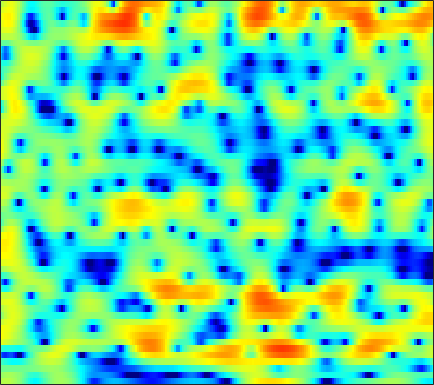

The file beside this chart, header and first rows:
1.7445, 1.9089, 2.0367, 2.043, 1.9688, 1.7655, 1.4313, 1.0994, 0.54551, -0.13761, -0.95154, -1.6464, -2.6489, -3.6637, -4.348, -4.9685, -5.0715, -4.7684, -4, -3.0255, -2.0194, -1.3319, -0.53065, 0.12373
0.7462, 1.016, 1.261, 1.384, 1.398, 1.313, 1.115, 0.8914, 0.499, 0.002157, -0.5899, -1.082, -1.77, -2.432, -2.848, -3.195, -3.229, -3.032, -2.526, -1.864, -1.157, -0.6516, -0.04776, 0.4477
-0.6456, -0.614, -0.6, -0.6109, -0.6291, -0.6597, -0.6942, -0.7153, -0.7299, -0.7325, -0.7116, -0.682, -0.6201, -0.5231, -0.4277, -0.2744, -0.08831, 0.06622, 0.2857, 0.505, 0.7065, 0.8375, 0.9792, 1.06
-2.467, -2.954, -3.555, -4.068, -4.376, -4.662, -4.782, -4.744, -4.509, -4.062, -3.446, -2.913, -2.162, -1.382, -0.8177, -0.108, 0.5339, 0.9692, 1.476, 1.902, 2.232, 2.421, 2.587, 2.652
-10.5, -12.52, -12.98, -12, -11.5, -11.64, -12.95, -14.97, -19.58, -18.91, -12.67, -9.335, -6.131, -3.783, -2.405, -0.9361, 0.2115, 0.9152, 1.694, 2.324, 2.828, 3.137, 3.457, 3.675
-2.865, -3.547, -3.868, -3.803, -3.735, -3.771, -3.993, -4.243, -4.475, -4.366, -3.858, -3.288, -2.493, -1.798, -1.381, -0.9915, -0.782, -0.7116, -0.6556, -0.5194, -0.22, 0.1512, 0.7979, 1.549
3.783, 3.44, 3.013, 2.622, 2.341, 1.96, 1.58, 1.284, 0.8815, 0.4663, 0.0306, -0.3213, -0.8765, -1.564, -2.21, -3.309, -4.824, -6.37, -9.336, -14.54, -26.33, -17.32, -9.889, -5.866
4.497, 4.289, 3.979, 3.626, 3.334, 2.888, 2.389, 1.968, 1.331, 0.6066, -0.212, -0.8843, -1.854, -2.899, -3.735, -4.88, -6.007, -6.815, -7.733, -8.288, -8.293, -7.873, -6.851, -5.527
4.251, 4.223, 4.139, 3.971, 3.78, 3.427, 2.948, 2.498, 1.762, 0.8538, -0.252, -1.22, -2.714, -4.458, -5.941, -8.041, -10.03, -11.05, -11.24, -10.25, -8.752, -7.614, -6.18, -4.859
2.493, 2.968, 3.46, 3.757, 3.861, 3.821, 3.571, 3.247, 2.635, 1.811, 0.7446, -0.2333, -1.808, -3.752, -5.505, -8.319, -11.61, -13.61, -13.25, -10.69, -8.293, -6.857, -5.342, -4.141
-0.04388, 1.161, 2.307, 3.053, 3.399, 3.629, 3.597, 3.432, 3.042, 2.479, 1.764, 1.139, 0.2196, -0.7413, -1.476, -2.401, -3.155, -3.58, -3.92, -4, -3.969, -3.919, -3.861, -3.884
1.395, 2.056, 2.753, 3.241, 3.454, 3.552, 3.45, 3.254, 2.829, 2.25, 1.576, 1.036, 0.322, -0.3337, -0.7651, -1.215, -1.53, -1.697, -1.892, -2.128, -2.447, -2.792, -3.455, -4.455
3.114, 3.349, 3.593, 3.74, 3.747, 3.617, 3.293, 2.903, 2.164, 1.149, -0.1602, -1.298, -2.917, -4.237, -4.658, -4.33, -3.444, -2.728, -1.935, -1.421, -1.218, -1.283, -1.67, -2.39
2.419, 2.442, 2.517, 2.612, 2.692, 2.727, 2.617, 2.365, 1.764, 0.7195, -0.9339, -2.719, -6.197, -11.45, -13.67, -8.706, -4.671, -2.721, -0.9557, 0.1271, 0.6907, 0.8494, 0.7829, 0.4416
-3.08, -3.93, -4.371, -3.59, -2.46, -0.9066, 0.3177, 0.9591, 1.448, 1.556, 1.355, 1.071, 0.6332, 0.2906, 0.2266, 0.4335, 0.8715, 1.266, 1.725, 2.034, 2.142, 2.074, 1.798, 1.292
-8.146, -10.89, -13.83, -10.12, -6.694, -3.423, -1.211, -0.01649, 1.089, 1.785, 2.191, 2.348, 2.427, 2.418, 2.386, 2.321, 2.241, 2.173, 2.065, 1.909, 1.678, 1.439, 1.012, 0.4203
-3.055, -2.777, -2.309, -1.629, -0.9562, -0.0128, 0.8528, 1.403, 1.964, 2.323, 2.479, 2.475, 2.335, 2.076, 1.817, 1.412, 0.9789, 0.6465, 0.2178, -0.1677, -0.4835, -0.689, -0.9671, -1.262
0.8337, 1.28, 1.773, 2.197, 2.466, 2.744, 2.941, 3.008, 2.982, 2.81, 2.46, 2.097, 1.457, 0.6428, -0.08193, -1.166, -2.342, -3.249, -4.34, -5.098, -5.357, -5.234, -4.809, -4.286
3.492, 3.691, 3.887, 4.002, 4.012, 3.932, 3.733, 3.493, 3.045, 2.433, 1.653, 0.946, -0.1898, -1.568, -2.793, -4.771, -7.269, -9.686, -14.15, -20.53, -18.92, -14.63, -10.8, -8.356
4.701, 4.743, 4.729, 4.605, 4.441, 4.119, 3.65, 3.205, 2.466, 1.561, 0.4887, -0.4425, -1.834, -3.401, -4.692, -6.576, -8.582, -10.16, -12.1, -13.32, -13.19, -12.26, -10.57, -8.97
5.177, 5.196, 5.12, 4.91, 4.669, 4.203, 3.568, 2.978, 2.034, 0.9008, -0.4367, -1.569, -3.214, -5.019, -6.419, -8.261, -9.929, -10.85, -11.45, -11.31, -10.65, -9.926, -8.854, -7.808
5.158, 5.26, 5.28, 5.152, 4.928, 4.449, 3.759, 3.08, 1.968, 0.607, -0.9925, -2.356, -4.414, -6.785, -8.837, -12.2, -16.89, -21.39, -20.94, -15.44, -11.65, -9.648, -7.707, -6.307
3.958, 4.37, 4.771, 4.949, 4.892, 4.566, 3.926, 3.225, 1.981, 0.3874, -1.536, -3.176, -5.529, -7.856, -9.448, -11.12, -12.28, -12.63, -11.79, -9.744, -7.471, -5.923, -4.265, -3.082
0.1948, 1.577, 2.883, 3.614, 3.869, 3.815, 3.324, 2.696, 1.456, -0.2882, -2.681, -5.008, -9.379, -16.66, -22.98, -14.95, -10.31, -8.053, -5.816, -4.01, -2.435, -1.442, -0.3277, 0.4966
-2.367, -0.9086, 0.465, 1.26, 1.555, 1.595, 1.278, 0.838, -0.01652, -1.164, -2.587, -3.803, -5.505, -6.886, -7.301, -6.699, -5.375, -4.216, -2.727, -1.432, -0.3239, 0.3728, 1.15, 1.75
-1.055, -0.6793, -0.366, -0.2393, -0.3114, -0.5863, -0.9998, -1.378, -1.867, -2.316, -2.686, -2.892, -3.027, -2.993, -2.842, -2.448, -1.886, -1.386, -0.696, 0.00329, 0.6366, 1.065, 1.548, 1.905
0.388, 0.3279, 0.02817, -0.5693, -1.219, -2.347, -3.683, -4.643, -5.464, -5.397, -4.618, -3.857, -2.871, -2.01, -1.446, -0.8271, -0.2775, 0.08492, 0.5242, 0.9383, 1.331, 1.604, 1.914, 2.142
2.144, 2.011, 1.521, 0.5442, -0.5504, -2.72, -6.107, -10.3, -26.27, -13.8, -7.316, -4.681, -2.458, -1.068, -0.3877, 0.1868, 0.4793, 0.5751, 0.65, 0.7209, 0.8956, 1.106, 1.47, 1.862
3.256, 3.268, 3.002, 2.408, 1.755, 0.6362, -0.6333, -1.533, -2.285, -2.218, -1.534, -0.8954, -0.1943, 0.2211, 0.2711, 0.01168, -0.691, -1.481, -2.818, -4.107, -4.513, -3.921, -2.424, -0.8914
2.821, 2.897, 2.808, 2.601, 2.37, 2.038, 1.667, 1.438, 1.199, 1.061, 1.003, 0.9364, 0.7644, 0.4094, -0.04563, -0.9934, -2.46, -4.043, -7.215, -12.57, -17.75, -12.41, -7.039, -3.935
1.738, 1.622, 1.445, 1.279, 1.199, 1.149, 1.168, 1.205, 1.265, 1.293, 1.249, 1.154, 0.9203, 0.5125, 0.09589, -0.6478, -1.569, -2.358, -3.4, -4.209, -4.482, -4.246, -3.47, -2.464
0.3912, -0.3241, -1.163, -1.664, -1.679, -1.284, -0.5871, -0.05063, 0.5883, 1.065, 1.343, 1.434, 1.381, 1.146, 0.8588, 0.3638, -0.2299, -0.6821, -1.235, -1.629, -1.786, -1.722, -1.433, -0.9629
-0.5746, -2.884, -7.333, -12.84, -11.02, -5.932, -2.679, -1.037, 0.4839, 1.475, 2.079, 2.318, 2.378, 2.192, 1.885, 1.284, 0.4749, -0.2234, -1.213, -2.066, -2.483, -2.391, -1.784, -0.8859
1.892, 0.2625, -1.994, -3.556, -3.553, -2.385, -0.9027, 0.05106, 1.059, 1.772, 2.248, 2.445, 2.507, 2.3, 1.936, 1.118, -0.1709, -1.571, -4.238, -8.455, -13.84, -11.91, -6.519, -3
3.902, 3.14, 2.117, 1.226, 0.6795, 0.1373, -0.2496, -0.4335, -0.5413, -0.45, -0.1976, 0.0529, 0.3643, 0.5011, 0.4398, 0.05728, -0.7244, -1.588, -3.122, -4.859, -5.92, -5.594, -3.981, -2.169
4.334, 3.749, 2.801, 1.675, 0.6849, -0.8619, -2.728, -4.303, -6.273, -6.942, -5.774, -4.408, -2.765, -1.536, -0.9078, -0.4077, -0.2323, -0.2529, -0.4044, -0.5625, -0.6059, -0.5129, -0.2138, 0.183
4.1, 3.647, 2.832, 1.704, 0.6127, -1.273, -3.883, -6.559, -11.64, -14.58, -9.717, -6.655, -3.929, -2.146, -1.23, -0.3899, 0.134, 0.3668, 0.5522, 0.644, 0.6908, 0.7186, 0.7467, 0.7861
3.552, 3.363, 2.925, 2.267, 1.631, 0.6207, -0.5143, -1.353, -2.263, -2.685, -2.536, -2.162, -1.526, -0.9306, -0.5557, -0.1996, 0.01561, 0.09635, 0.1205, 0.06904, -0.02695, -0.1206, -0.2745, -0.4556
3.105, 3.171, 3.104, 2.907, 2.686, 2.304, 1.882, 1.547, 1.141, 0.7935, 0.5381, 0.3776, 0.1982, 0.01273, -0.1455, -0.3971, -0.7046, -0.9523, -1.315, -1.683, -2.04, -2.299, -2.618, -2.961
2.767, 2.962, 3.16, 3.298, 3.353, 3.341, 3.229, 3.073, 2.785, 2.402, 1.936, 1.525, 0.8979, 0.1835, -0.4217, -1.282, -2.21, -2.905, -3.824, -4.639, -5.336, -5.752, -6.135, -6.4
1.611, 1.922, 2.551, 3.201, 3.622, 4.034, 4.21, 4.202, 3.977, 3.545, 2.874, 2.242, 1.202, -0.05869, -1.161, -2.817, -4.653, -6.126, -8.037, -9.697, -10.95, -11.57, -11.97, -11.57
-4.717, -2.704, 0.2746, 2.492, 3.655, 4.662, 5.165, 5.258, 5.044, 4.475, 3.59, 2.722, 1.317, -0.4289, -1.979, -4.514, -7.73, -10.73, -15.87, -20.63, -21.08, -21.32, -25.24, -25.49
-3.652, -1.873, 0.89, 2.978, 4.048, 4.931, 5.274, 5.191, 4.699, 3.774, 2.521, 1.378, -0.3211, -2.126, -3.533, -5.638, -8.12, -10.45, -13.88, -16.42, -16.74, -16.22, -15.18, -13.47
2.904, 3.081, 3.583, 4.136, 4.458, 4.65, 4.463, 4.04, 3.036, 1.492, -0.6867, -2.713, -5.789, -8.179, -8.643, -8.124, -7.635, -7.515, -7.548, -7.648, -7.57, -7.356, -6.83, -6.108
2.692, 3.082, 3.633, 4.109, 4.357, 4.434, 4.165, 3.706, 2.656, 1.009, -1.433, -3.981, -8.746, -13.77, -12.14, -8.188, -5.764, -4.638, -3.778, -3.308, -3.014, -2.888, -2.853, -2.848
-1.788, -0.1882, 1.44, 2.57, 3.145, 3.6, 3.722, 3.586, 3.12, 2.344, 1.312, 0.4596, -0.6209, -1.364, -1.573, -1.474, -1.14, -0.8804, -0.6536, -0.5922, -0.7451, -0.9906, -1.497, -2.236
-4.16, -2.479, -0.739, 0.5393, 1.251, 1.964, 2.423, 2.615, 2.703, 2.627, 2.421, 2.212, 1.918, 1.649, 1.473, 1.292, 1.115, 0.9528, 0.6988, 0.3216, -0.232, -0.7729, -1.669, -2.856
-2.88, -2.414, -1.728, -0.9609, -0.3744, 0.3546, 1.007, 1.436, 1.897, 2.23, 2.443, 2.524, 2.55, 2.498, 2.41, 2.233, 1.972, 1.715, 1.273, 0.6977, -0.009279, -0.6518, -1.675, -2.892
-3.667, -3.851, -3.781, -3.231, -2.541, -1.472, -0.3882, 0.3778, 1.248, 1.924, 2.431, 2.7, 2.935, 3.026, 3.011, 2.889, 2.66, 2.412, 1.941, 1.339, 0.5871, -0.0866, -1.165, -2.422
-6.913, -9.076, -11.19, -9.516, -6.964, -3.966, -1.698, -0.3817, 0.9557, 1.925, 2.599, 2.961, 3.269, 3.422, 3.453, 3.379, 3.206, 3.005, 2.626, 2.107, 1.409, 0.7691, -0.2951, -1.629
-5.911, -8.083, -10.22, -8.62, -6.128, -3.268, -1.152, 6.9808e-05, 1.136, 1.911, 2.401, 2.618, 2.758, 2.797, 2.781, 2.726, 2.62, 2.513, 2.352, 2.09, 1.693, 1.276, 0.5422, -0.4558
-0.8144, -1.072, -1.156, -0.9023, -0.5094, 0.1273, 0.7173, 1.046, 1.293, 1.317, 1.14, 0.8955, 0.5036, 0.1025, -0.144, -0.2938, -0.2453, -0.09119, 0.1903, 0.4797, 0.6993, 0.7498, 0.6666, 0.3799
1.826, 1.979, 2.107, 2.212, 2.222, 2.152, 1.916, 1.626, 1.013, 0.1102, -1.078, -2.129, -3.708, -5.388, -6.477, -7.215, -6.593, -5.503, -3.921, -2.437, -1.257, -0.5664, 0.0688, 0.4483
2.893, 3.332, 3.694, 3.808, 3.723, 3.35, 2.668, 1.923, 0.593, -1.14, -3.383, -5.361, -8.588, -12.72, -17.28, -38.28, -18.15, -12.53, -7.925, -4.941, -2.889, -1.771, -0.714, -0.05772
3.331, 4.059, 4.695, 4.897, 4.814, 4.349, 3.477, 2.496, 0.7697, -1.517, -4.535, -7.408, -12.04, -16.79, -17.88, -15.86, -12.46, -9.886, -6.958, -4.587, -2.796, -1.856, -1.058, -0.7917
3.597, 4.341, 4.961, 5.22, 5.156, 4.745, 3.922, 3.048, 1.474, -0.6439, -3.254, -5.64, -9.426, -12.89, -13.41, -11.01, -8.348, -6.643, -4.638, -3.113, -2.042, -1.518, -1.314, -1.66
2.951, 3.561, 4.134, 4.447, 4.46, 4.194, 3.591, 2.937, 1.76, 0.3241, -1.265, -2.5, -3.948, -4.946, -5.27, -5.203, -4.558, -3.974, -3.115, -2.355, -1.811, -1.612, -1.643, -2.037
1.596, 2.4, 3.285, 3.815, 4.001, 3.925, 3.51, 2.956, 1.958, 0.6729, -0.8408, -2.03, -3.485, -4.519, -4.836, -4.673, -4.038, -3.396, -2.63, -1.984, -1.558, -1.421, -1.414, -1.645
